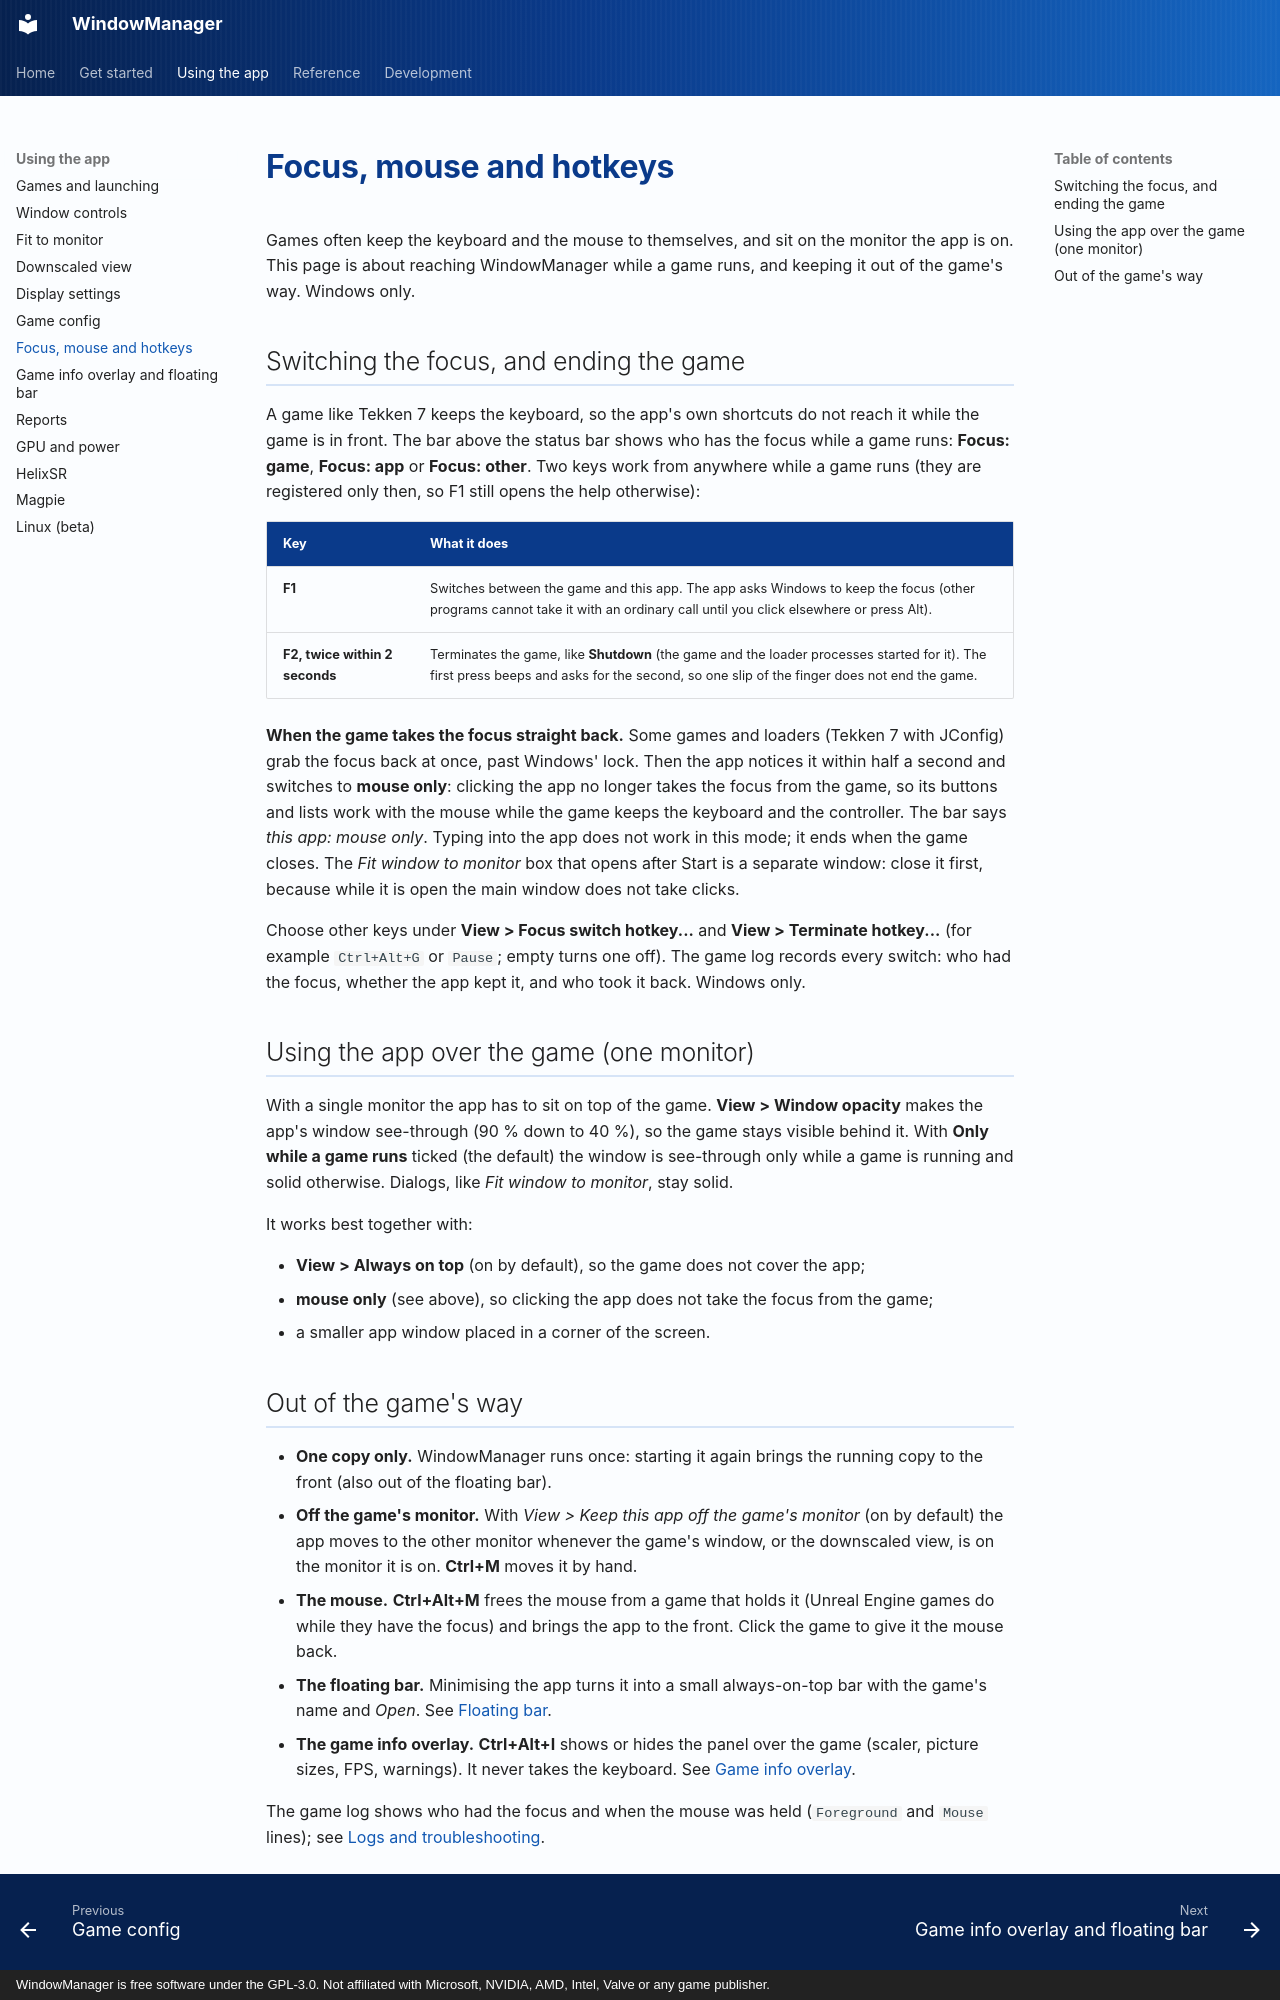

repository: RobertoTorino/WindowManager · page: wiki/focus-and-hotkeys/index.html · generator: mkdocs · copyright: WindowManager is free software under the GPL-3.0. Not affiliated with Microsoft, NVIDIA, AMD, Intel, Valve or any game publisher.

# Focus, mouse and hotkeys

Games often keep the keyboard and the mouse to themselves, and sit on the monitor the app is on. This page is
about reaching WindowManager while a game runs, and keeping it out of the game's way. Windows only.

## Switching the focus, and ending the game

A game like Tekken 7 keeps the keyboard, so the app's own shortcuts do not reach it while the game
is in front. The bar above the status bar shows who has the focus while a game runs: **Focus:
game**, **Focus: app** or **Focus: other**. Two keys work from anywhere while a game runs (they are
registered only then, so F1 still opens the help otherwise):

| Key | What it does |
|---|---|
| **F1** | Switches between the game and this app. The app asks Windows to keep the focus (other programs cannot take it with an ordinary call until you click elsewhere or press Alt). |
| **F2, twice within 2 seconds** | Terminates the game, like **Shutdown** (the game and the loader processes started for it). The first press beeps and asks for the second, so one slip of the finger does not end the game. |

**When the game takes the focus straight back.** Some games and loaders (Tekken 7 with JConfig)
grab the focus back at once, past Windows' lock. Then the app notices it within half a second and
switches to **mouse only**: clicking the app no longer takes the focus from the game, so its buttons
and lists work with the mouse while the game keeps the keyboard and the controller. The bar says
*this app: mouse only*. Typing into the app does not work in this mode; it ends when the game
closes. The *Fit window to monitor* box that opens after Start is a separate window: close it first,
because while it is open the main window does not take clicks.

Choose other keys under **View > Focus switch hotkey...** and **View > Terminate hotkey...** (for
example `Ctrl+Alt+G` or `Pause`; empty turns one off). The game log records every switch: who had
the focus, whether the app kept it, and who took it back. Windows only.

## Using the app over the game (one monitor)

With a single monitor the app has to sit on top of the game. **View > Window opacity** makes the
app's window see-through (90 % down to 40 %), so the game stays visible behind it. With **Only
while a game runs** ticked (the default) the window is see-through only while a game is running and
solid otherwise. Dialogs, like *Fit window to monitor*, stay solid.

It works best together with:

- **View > Always on top** (on by default), so the game does not cover the app;
- **mouse only** (see above), so clicking the app does not take the focus from the game;
- a smaller app window placed in a corner of the screen.
